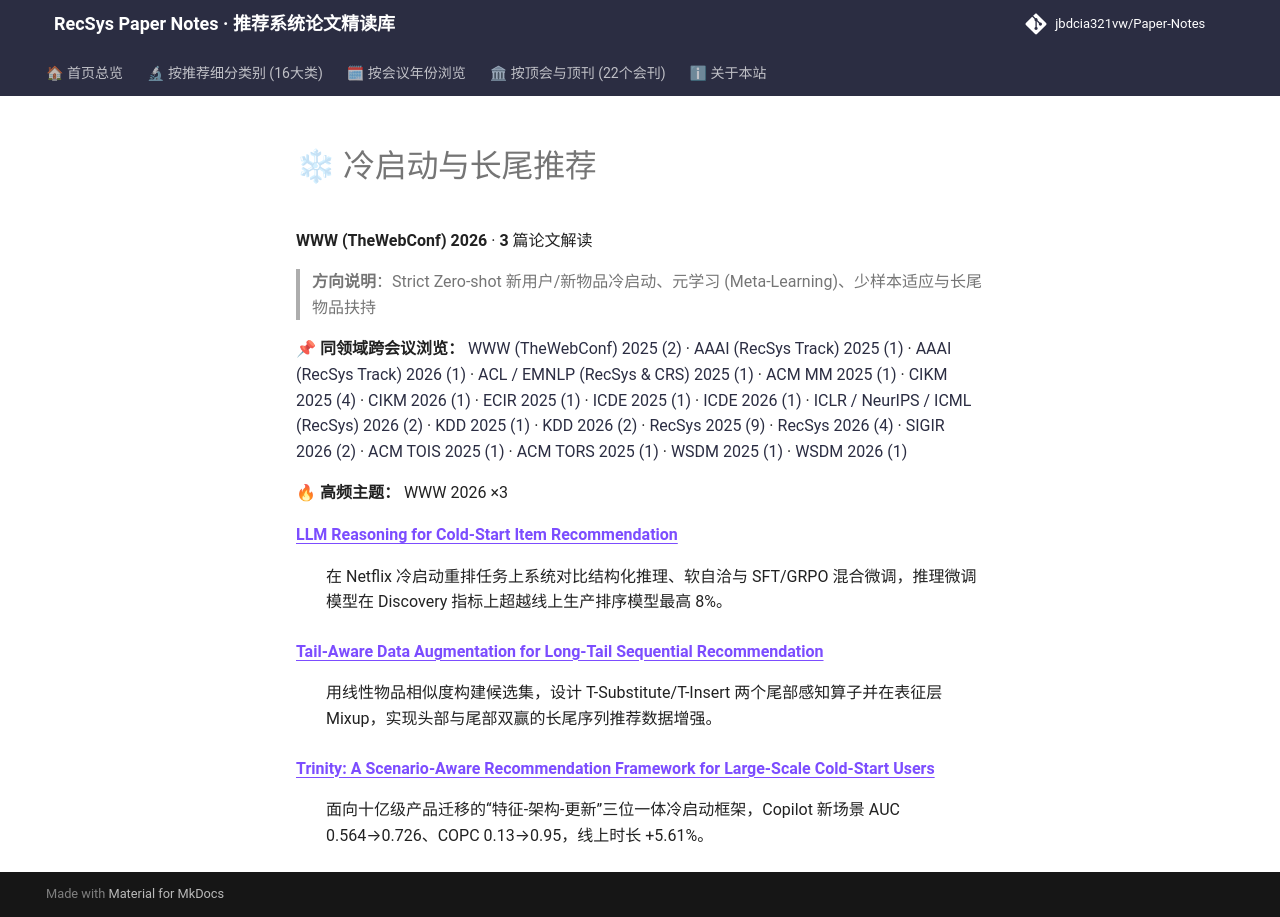

repository: jbdcia321vw/Paper-Notes · page: venues/WWW/2026/cold_start_rec/index.html · generator: mkdocs

# ❄ 冷启动与长尾推荐

**WWW (TheWebConf) 2026** · **3** 篇论文解读

> **方向说明**：Strict Zero-shot 新用户/新物品冷启动、元学习 (Meta-Learning)、少样本适应与长尾物品扶持

📌 **同领域跨会议浏览：** [WWW (TheWebConf) 2025 (2)](../../2025/cold_start_rec/) · [AAAI (RecSys Track) 2025 (1)](../../../AAAI/2025/cold_start_rec/) · [AAAI (RecSys Track) 2026 (1)](../../../AAAI/2026/cold_start_rec/) · [ACL / EMNLP (RecSys & CRS) 2025 (1)](../../../ACL_EMNLP/2025/cold_start_rec/) · [ACM MM 2025 (1)](../../../ACM_MM/2025/cold_start_rec/) · [CIKM 2025 (4)](../../../CIKM/2025/cold_start_rec/) · [CIKM 2026 (1)](../../../CIKM/2026/cold_start_rec/) · [ECIR 2025 (1)](../../../ECIR/2025/cold_start_rec/) · [ICDE 2025 (1)](../../../ICDE/2025/cold_start_rec/) · [ICDE 2026 (1)](../../../ICDE/2026/cold_start_rec/) · [ICLR / NeurIPS / ICML (RecSys) 2026 (2)](../../../ICLR_NeurIPS_ICML/2026/cold_start_rec/) · [KDD 2025 (1)](../../../KDD/2025/cold_start_rec/) · [KDD 2026 (2)](../../../KDD/2026/cold_start_rec/) · [RecSys 2025 (9)](../../../RecSys/2025/cold_start_rec/) · [RecSys 2026 (4)](../../../RecSys/2026/cold_start_rec/) · [SIGIR 2026 (2)](../../../SIGIR/2026/cold_start_rec/) · [ACM TOIS 2025 (1)](../../../TOIS/2025/cold_start_rec/) · [ACM TORS 2025 (1)](../../../TORS/2025/cold_start_rec/) · [WSDM 2025 (1)](../../../WSDM/2025/cold_start_rec/) · [WSDM 2026 (1)](../../../WSDM/2026/cold_start_rec/)

🔥 **高频主题：** WWW 2026 ×3

<dl>
<dt><strong><a href="llm_reasoning_for_cold_start_item_recommendation/">LLM Reasoning for Cold-Start Item Recommendation</a></strong></dt>
<dd>
<p>在 Netflix 冷启动重排任务上系统对比结构化推理、软自洽与 SFT/GRPO 混合微调，推理微调模型在 Discovery 指标上超越线上生产排序模型最高 8%。</p>
</dd>
<dt><strong><a href="tail_aware_data_augmentation_for_long_tail_sequential_recommendation/">Tail-Aware Data Augmentation for Long-Tail Sequential Recommendation</a></strong></dt>
<dd>
<p>用线性物品相似度构建候选集，设计 T-Substitute/T-Insert 两个尾部感知算子并在表征层 Mixup，实现头部与尾部双赢的长尾序列推荐数据增强。</p>
</dd>
<dt><strong><a href="trinity_a_scenario_aware_recommendation_framework_for_large_scale_cold_star/">Trinity: A Scenario-Aware Recommendation Framework for Large-Scale Cold-Start Users</a></strong></dt>
<dd>
<p>面向十亿级产品迁移的“特征-架构-更新”三位一体冷启动框架，Copilot 新场景 AUC 0.564→0.726、COPC 0.13→0.95，线上时长 +5.61%。</p>
</dd>
</dl>
